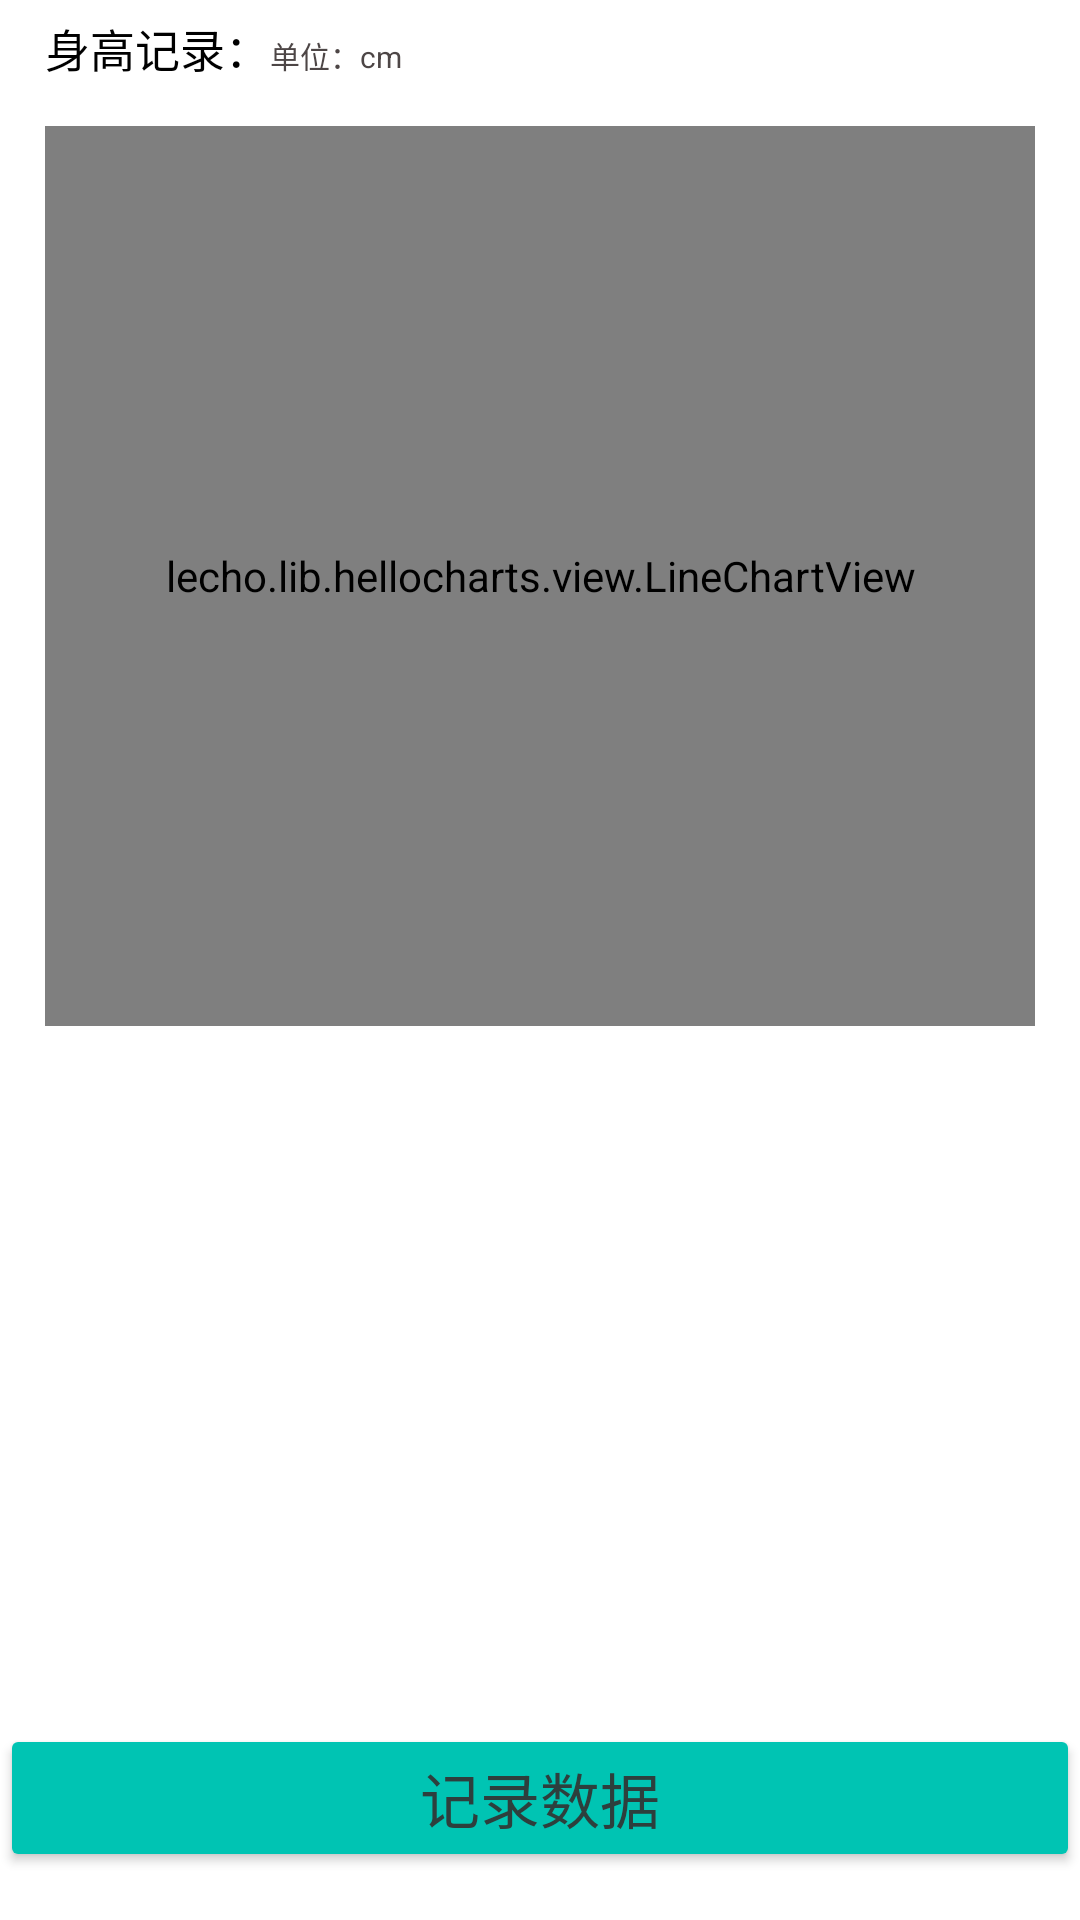

The Android layout XML behind this screen, and the referenced resources:
<!-- AndroidManifest.xml: application theme Theme.HealtheManager1 -->
<!-- res/layout/fg_home_height.xml -->
<?xml version="1.0" encoding="utf-8"?>
<LinearLayout xmlns:android="http://schemas.android.com/apk/res/android"
    xmlns:tools="http://schemas.android.com/tools"
    xmlns:ndroid="http://schemas.android.com/apk/res-auto"
    android:id="@+id/activity"
    android:layout_width="match_parent"
    android:layout_height="match_parent"
    android:paddingBottom="@dimen/activity_vertical_margin"

    android:orientation="vertical">
    <LinearLayout
        android:layout_width="match_parent"
        android:layout_height="wrap_content"
        android:background="@color/white">
    <TextView

        android:layout_width="wrap_content"
        android:layout_height="wrap_content"
        android:layout_marginTop="5dp"

        android:layout_marginLeft="15dp"
        android:textColor="@color/black"
        android:textSize="15dp"
        android:text="身高记录："/>
    <TextView

        android:layout_width="wrap_content"
        android:layout_height="wrap_content"
        android:layout_marginTop="5dp"
        android:textColor="#DF332B2B"
        android:textSize="10dp"
        android:text="单位：cm"/>
    </LinearLayout>
    <LinearLayout
        android:id="@+id/l1"
        android:layout_width="match_parent"
        android:layout_height="wrap_content"
        android:background="@color/white">
        <lecho.lib.hellocharts.view.LineChartView
            android:id="@+id/line_chart"
            android:layout_width="fill_parent"
            android:layout_marginTop="15dp"
            android:layout_marginBottom="15dp"
            android:layout_marginLeft="15dp"
            android:layout_marginRight="15dp"
            android:layout_height="300dp"

            android:layout_alignParentTop="false"

            />
    </LinearLayout>

    <LinearLayout
        android:layout_width="match_parent"
        android:layout_height="wrap_content"
        android:background="@color/white"
        android:orientation="vertical"
        android:layout_weight="1"
        android:layout_below="@+id/l1">
            <ListView
                android:id="@+id/heigh_listView"
                android:layout_width="match_parent"
                android:layout_height="wrap_content"
                android:divider="@null"
                android:layout_alignParentLeft="true"
                android:layout_alignParentTop="true" />

    </LinearLayout>


    <Button
        android:id="@+id/add_height"
        android:layout_width="match_parent"
        android:layout_height="wrap_content"
        android:layout_below="@+id/l1"
        android:layout_gravity="center"
        android:backgroundTint="@color/s5"
        android:text="记录数据"
        android:textColor="#DF332B2B"
        android:textSize="20dp" />


</LinearLayout>
<!-- resources referenced by this layout -->
<resources>
  <color name="black">#FF000000</color>
  <color name="s5">#00C4B3</color>
  <color name="white">#FFFFFFFF</color>
  <dimen name="activity_vertical_margin">16dp</dimen>
  <style name="Theme.HealtheManager1" parent="Theme.MaterialComponents.DayNight.DarkActionBar">
          
          <item name="colorPrimary">#353C4F</item>
          
          <item name="colorPrimaryVariant">#00C4B3</item>
          <item name="colorOnPrimary">@color/white</item>
  
          
          <item name="colorSecondary">@color/teal_200</item>
          <item name="colorSecondaryVariant">@color/teal_700</item>
          <item name="colorOnSecondary">@color/grey_btn_color_disable</item>
          
          <item name="android:statusBarColor" tools:targetApi="l">?attr/colorPrimaryVariant</item>
          
          <item name="windowNoTitle">true</item>
          <item name="android:windowBackgroundFallback">#736AB9</item>
      </style>
  <color name="teal_200">#FF03DAC5</color>
  <color name="teal_700">#FF018786</color>
  <color name="grey_btn_color_disable">#7fd8d8d8</color>
</resources>
